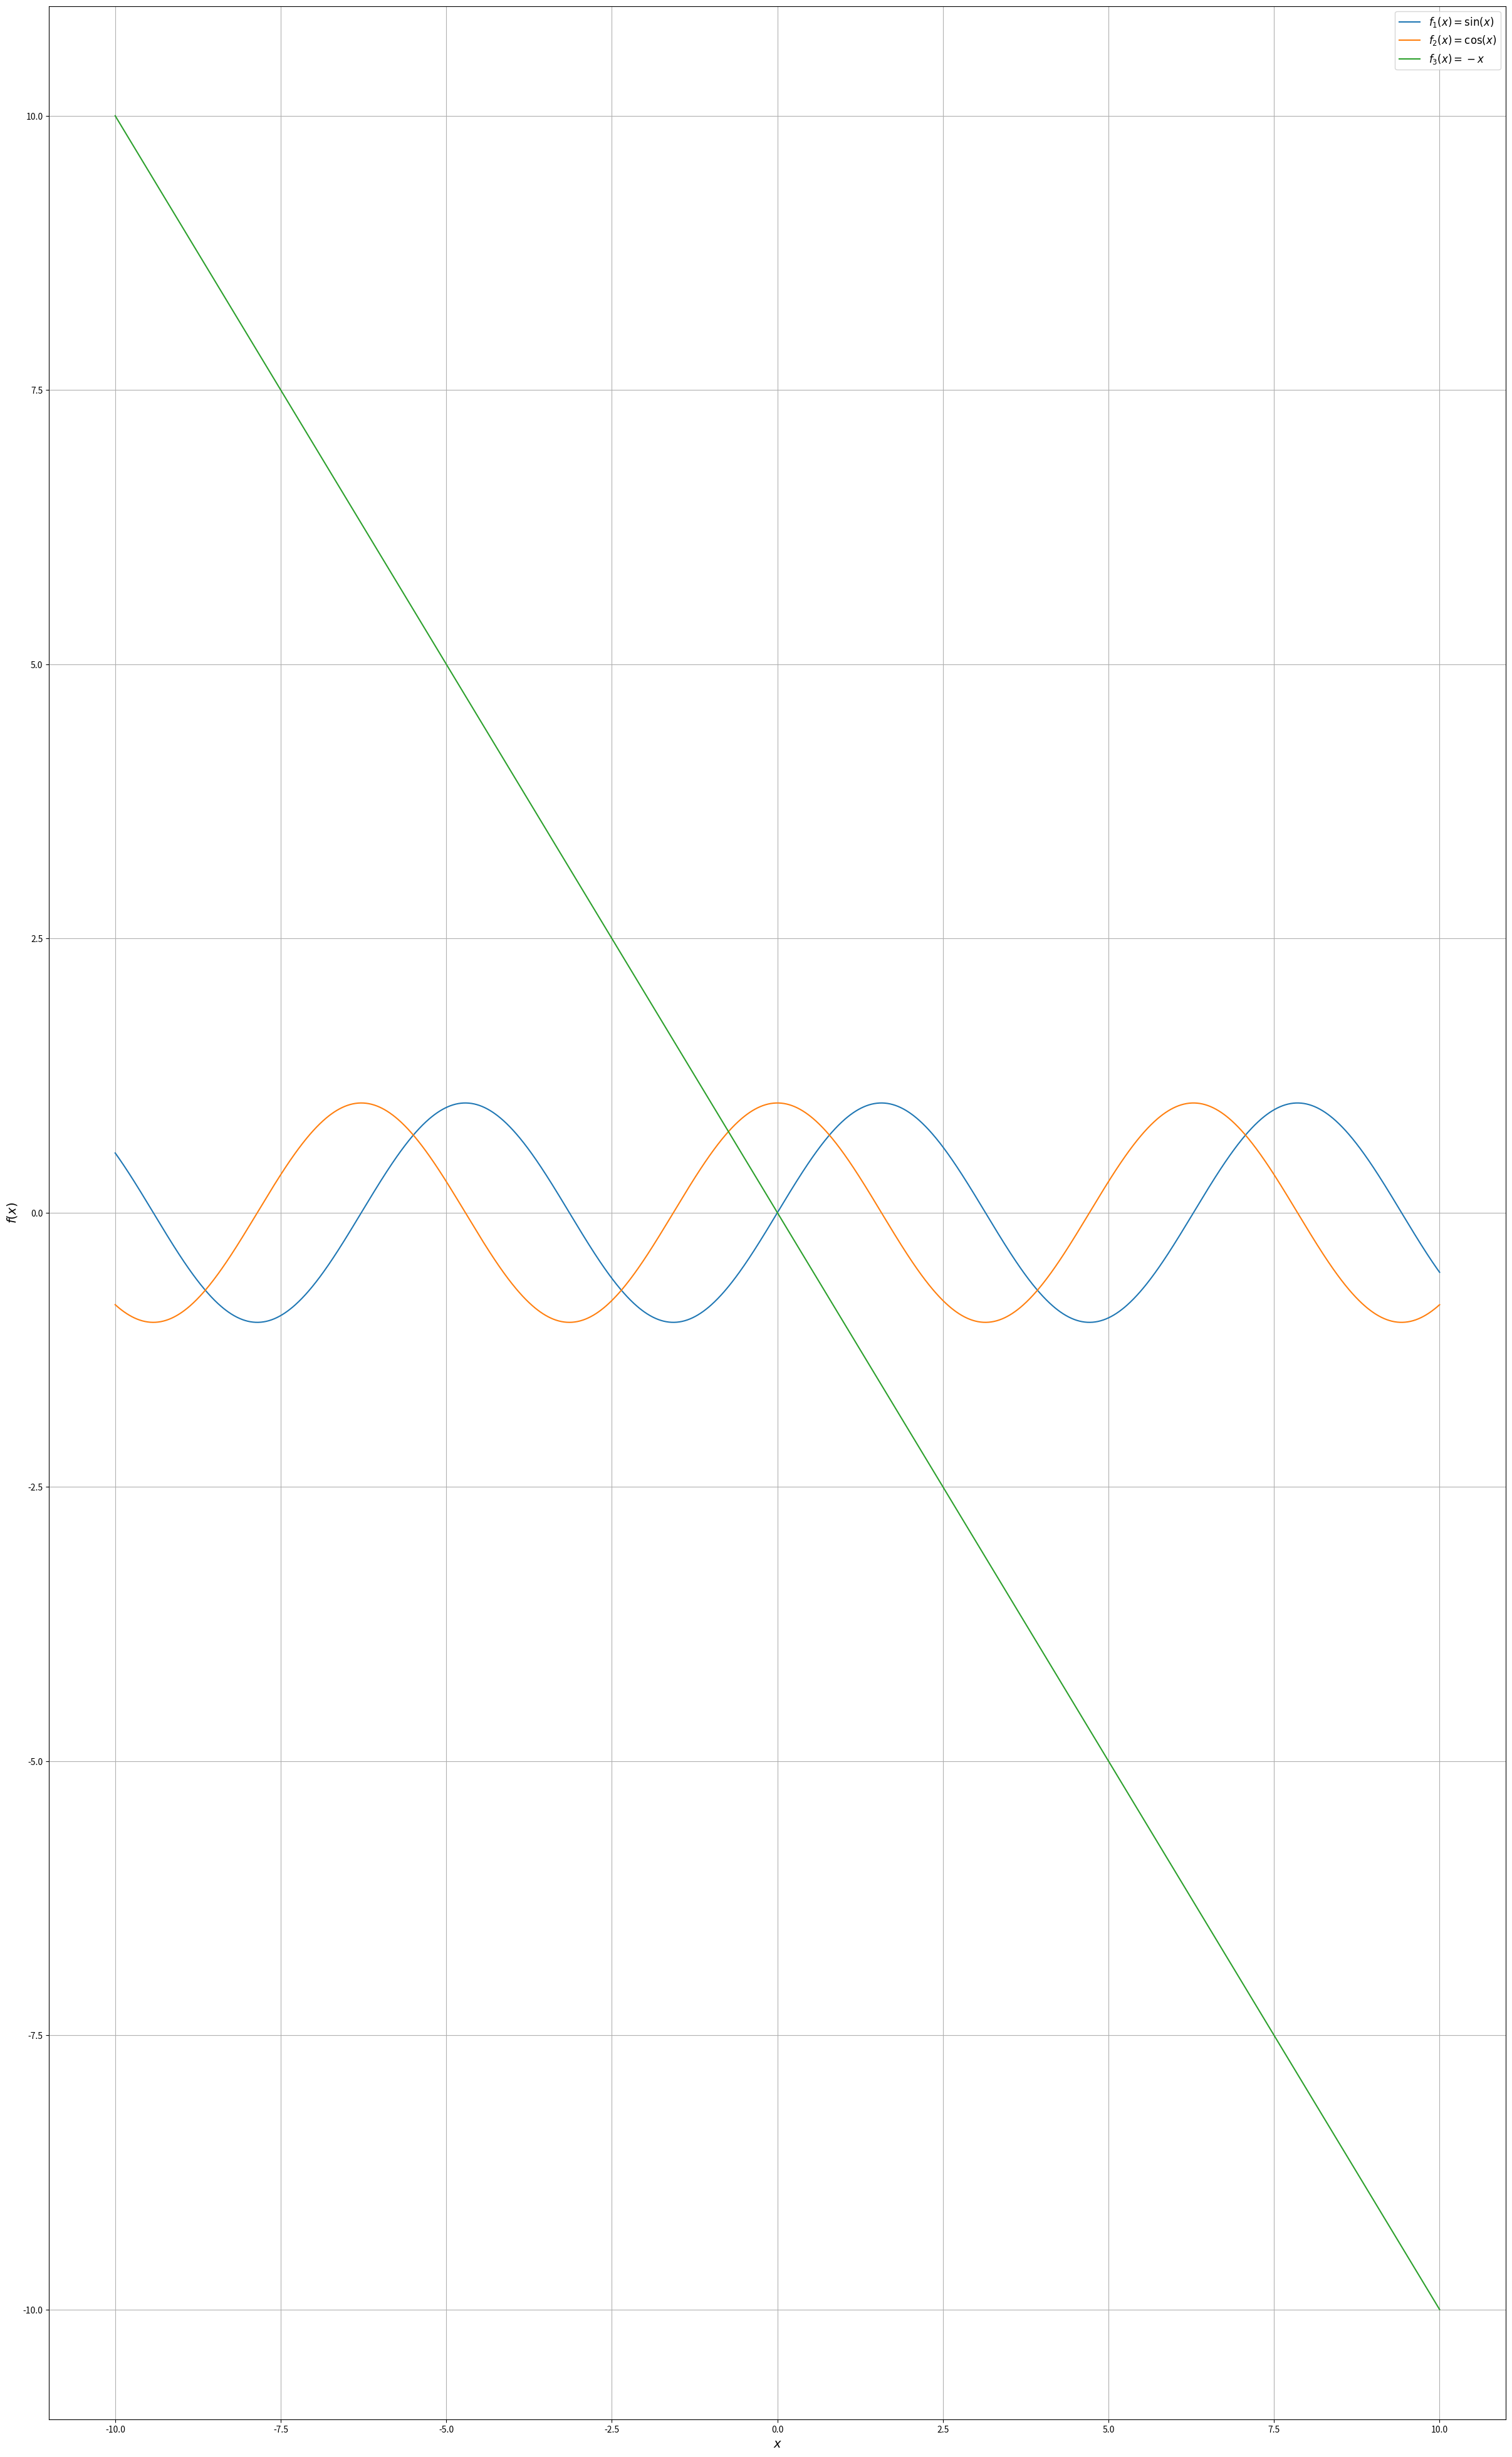

The script that saved this image:
#!/usr/bin/python

import numpy as np
import matplotlib.pyplot as plt
x = np.arange(-10, 10.01, 0.01)
plt.figure(figsize=(30, 50))
plt.plot(x, np.sin(x), label=r'$f_1(x)=\sin(x)$')
plt.plot(x, np.cos(x), label=r'$f_2(x)=\cos(x)$')
plt.plot(x, -x, label=r'$f_3(x)=-x$')
plt.xlabel(r'$x$', fontsize=14)
plt.ylabel(r'$f(x)$', fontsize=14)
plt.grid(True)
plt.legend(loc='best', fontsize=12)
plt.show()
